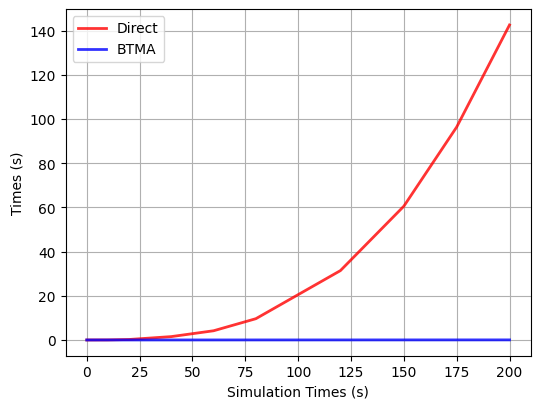

Reproduce this figure in Python.
import matplotlib.pyplot as plt			# 导入模块
import matplotlib
import numpy as np
import math

plt.rcParams['font.sans-serif']=['SimHei']
plt.rcParams['axes.unicode_minus']=False
plt.rcParams['font.size']=10
plt.rcParams['font.sans-serif']=['Times New Roman']

plt.figure(figsize=(6,4.5),dpi=200)

x_time=[0,10,20,40,60,80,120,150,175,200]

data1 =[
0,0.023692,0.220,	1.526,4.17151,	9.634	,31.403,60.55	,96.3911,142.594
]

data2=[
0,0.002367,0.004	,0.008	,0.011683,0.016	,0.022,0.028,0.033174,0.039
]
plt.plot(x_time, data1, color='red', alpha=0.8, linewidth=2,label="Direct")
plt.plot(x_time, data2, color='blue', alpha=0.8, linewidth=2,label="BTMA")
plt.legend(loc="upper left")
plt.xlabel('Simulation Times (s)')
plt.ylabel('Times (s)')
plt.grid()
plt.savefig("D:\Paper\Paper_2\Fig2.png")
plt.show()
